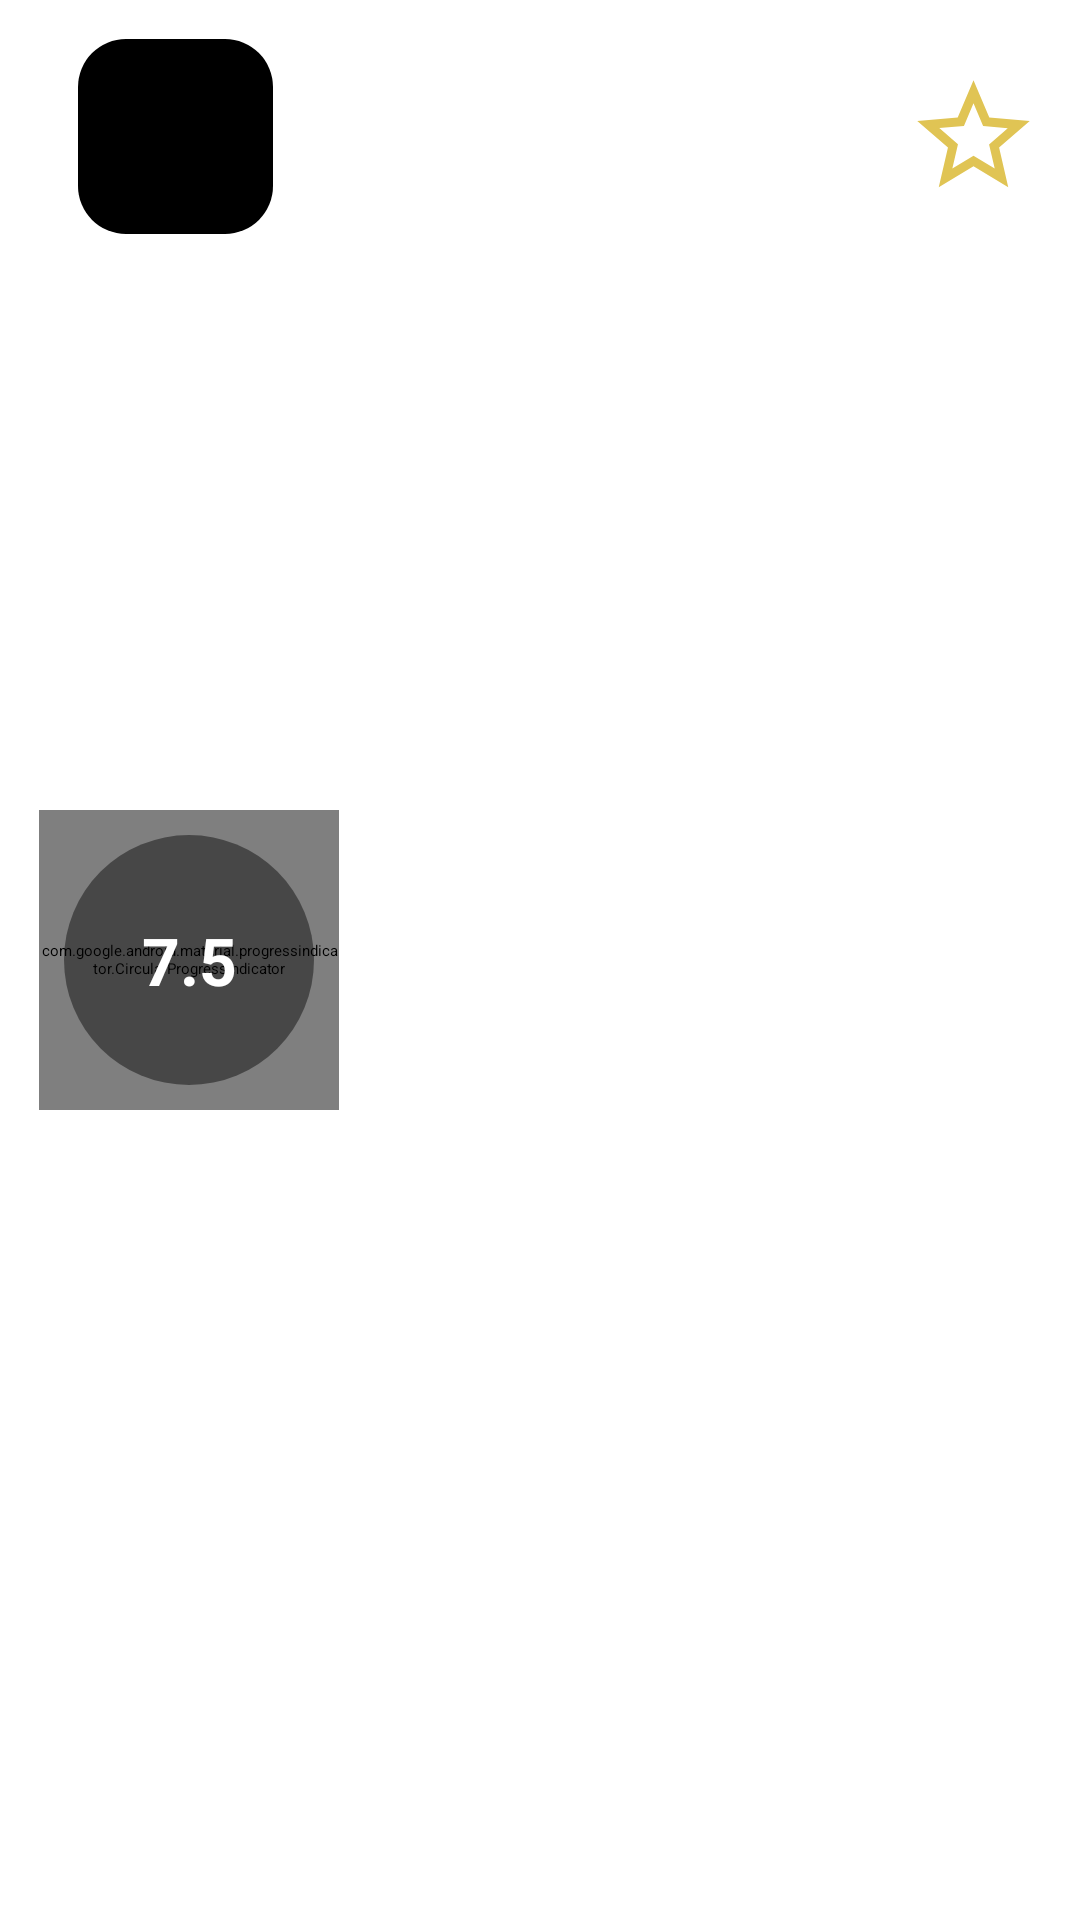

This screen was rendered from an Android layout file. Write that file and the resources it references.
<!-- AndroidManifest.xml: application theme MySplashScreen -->
<!-- res/layout/fragment_details.xml -->
<?xml version="1.0" encoding="utf-8"?>
<androidx.constraintlayout.widget.ConstraintLayout xmlns:android="http://schemas.android.com/apk/res/android"
    xmlns:app="http://schemas.android.com/apk/res-auto"
    xmlns:tools="http://schemas.android.com/tools"
    android:layout_width="match_parent"
    android:layout_height="match_parent"
    tools:context=".ui.details.DetailsFragment">

    <ImageButton
        android:elevation="4dp"
        android:importantForAccessibility="no"
        android:background="@drawable/background_button_back"
        android:id="@+id/back_btn"
        app:layout_constraintTop_toTopOf="parent"
        app:layout_constraintStart_toStartOf="@id/circle_bar"
        android:layout_width="65dp"
        android:src="@drawable/baseline_arrow_back_24"
        android:layout_height="65dp"
        android:layout_margin="@dimen/margin_init" />

    <ImageView

        android:id="@+id/star_btn"
        android:elevation="4dp"
        android:src="@drawable/baseline_star_border_24"
        android:layout_width="45dp"
        android:layout_height="45dp"
        app:layout_constraintTop_toTopOf="@id/back_btn"
        app:layout_constraintBottom_toBottomOf="@id/back_btn"
        app:layout_constraintEnd_toEndOf="parent"
        android:layout_marginEnd="@dimen/margin_init" />


    <ImageView
        android:id="@+id/movie_image"
        android:layout_width="match_parent"
        android:layout_height="match_parent"
        android:foreground="@drawable/gradient_background_details"
        android:scaleType="centerCrop"
        tools:layout_editor_absoluteX="-16dp"
        tools:layout_editor_absoluteY="0dp" />

    <com.google.android.material.progressindicator.CircularProgressIndicator
        android:layout_width="100dp"
        android:layout_height="100dp"
        app:layout_constraintTop_toTopOf="parent"
        app:layout_constraintBottom_toBottomOf="parent"
        app:layout_constraintStart_toStartOf="parent"
        app:layout_constraintEnd_toEndOf="parent"
        app:indicatorSize="75dp"
        android:id="@+id/load_bar"
        android:visibility="gone"/>

    <TextView
        android:layout_width="wrap_content"
        android:layout_height="wrap_content"
        app:layout_constraintTop_toTopOf="parent"
        app:layout_constraintBottom_toBottomOf="parent"
        android:visibility="gone"
        app:layout_constraintStart_toStartOf="parent"
        app:layout_constraintEnd_toEndOf="parent"
        android:id="@+id/error_text" />


    <com.google.android.material.progressindicator.CircularProgressIndicator
        app:indicatorSize="75dp"
        android:indeterminate="false"
        android:id="@+id/circle_bar"
        android:layout_width="100dp"
        android:foreground="@drawable/gradient_background_score"
        android:layout_height="100dp"
        android:layout_marginStart="@dimen/margin_init"
        app:layout_constraintStart_toStartOf="parent"
        app:layout_constraintTop_toTopOf="parent"
        app:layout_constraintBottom_toBottomOf="parent"/>

    <TextView
        android:id="@+id/score_movie"
        android:layout_width="wrap_content"
        android:layout_height="wrap_content"
        android:text="7.5"
        android:textColor="@color/white"
        android:textSize="22sp"
        android:textStyle="bold"
        app:layout_constraintBottom_toBottomOf="@id/circle_bar"
        app:layout_constraintEnd_toEndOf="@id/circle_bar"
        app:layout_constraintStart_toStartOf="@id/circle_bar"
        app:layout_constraintTop_toTopOf="@id/circle_bar" />

    <TextView
        android:id="@+id/user_score"
        android:layout_width="wrap_content"
        android:layout_height="wrap_content"
        android:layout_marginStart="8dp"
        android:layout_marginTop="8dp"
        android:layout_marginEnd="8dp"
        android:text="@string/user_n_score"
        android:textAlignment="center"
        android:textSize="25sp"
        android:textColor="@color/white"
        app:layout_constraintBottom_toBottomOf="@id/circle_bar"
        app:layout_constraintStart_toEndOf="@id/circle_bar"
        app:layout_constraintTop_toTopOf="@id/circle_bar" />

    <TextView
        android:textColor="@color/white"
        android:id="@+id/movie_title"
        android:layout_width="350dp"
        android:layout_height="wrap_content"
        android:layout_marginTop="@dimen/margin_init"
        android:textSize="33sp"
        app:layout_constraintStart_toStartOf="@id/circle_bar"
        app:layout_constraintTop_toBottomOf="@id/circle_bar" />

    <TextView
        android:id="@+id/release_date"
        android:layout_width="wrap_content"
        android:layout_height="wrap_content"
        android:textColor="@color/gray_light"
        android:textSize="22sp"
        app:layout_constraintStart_toStartOf="@id/movie_title"
        app:layout_constraintTop_toBottomOf="@id/movie_title" />

    <androidx.recyclerview.widget.RecyclerView
        android:id="@+id/rvGenreMovie"
        android:layout_width="350dp"
        app:layout_constraintStart_toStartOf="parent"
        android:layout_height="wrap_content"
        android:layout_margin="@dimen/margin_init"
        android:orientation="horizontal"
        app:layoutManager="androidx.recyclerview.widget.LinearLayoutManager"
        app:layout_constraintTop_toBottomOf="@id/release_date"
        tools:listitem="@layout/item_genre" />

    <ScrollView
        android:layout_width="match_parent"
        android:layout_height="0dp"
        android:orientation="vertical"
        android:layout_margin="@dimen/margin_init"
        app:layout_constraintTop_toBottomOf="@id/rvGenreMovie"
        app:layout_constraintBottom_toBottomOf="parent">

        <TextView
            android:id="@+id/movie_description"
            android:layout_width="match_parent"
            android:layout_height="wrap_content"
            android:layout_marginEnd="10dp"
            android:textColor="@color/gray_light"
            android:textSize="21sp"
            />
    </ScrollView>


</androidx.constraintlayout.widget.ConstraintLayout>
<!-- res/layout/item_genre.xml (included above) -->
<?xml version="1.0" encoding="utf-8"?>
<androidx.cardview.widget.CardView xmlns:android="http://schemas.android.com/apk/res/android"
    android:layout_width="wrap_content"
    android:layout_height="wrap_content"
    android:elevation="10dp"
    android:backgroundTint="@color/gray"
    android:foreground="@drawable/rounded_background"
    android:layout_marginEnd="@dimen/margin_init">

    <TextView
        android:textSize="13sp"
        android:textColor="@color/white"
        android:id="@+id/genre_text"
        android:layout_width="match_parent"
        android:layout_height="match_parent"
        android:text="@string/adventure"
        android:padding="3dp" />

</androidx.cardview.widget.CardView>
<!-- resources referenced by this layout -->
<resources>
  <color name="gray">#808080</color>
  <color name="gray_light">#E0E0E0</color>
  <color name="white">#FFFFFFFF</color>
  <dimen name="margin_init">13dp</dimen>
  <!-- drawable background_button_back (drawable) -->
  <shape xmlns:android="http://schemas.android.com/apk/res/android">
      <corners android:radius="16dp" /> 
      <solid android:color="@color/black"/> 
  </shape>
  <!-- drawable baseline_star_border_24 (drawable) -->
  <vector android:height="24dp" android:tint="#E0C454"
      android:viewportHeight="24" android:viewportWidth="24"
      android:width="24dp" xmlns:android="http://schemas.android.com/apk/res/android">
      <path android:fillColor="@android:color/white" android:pathData="M22,9.24l-7.19,-0.62L12,2 9.19,8.63 2,9.24l5.46,4.73L5.82,21 12,17.27 18.18,21l-1.63,-7.03L22,9.24zM12,15.4l-3.76,2.27 1,-4.28 -3.32,-2.88 4.38,-0.38L12,6.1l1.71,4.04 4.38,0.38 -3.32,2.88 1,4.28L12,15.4z"/>
  </vector>
  <!-- drawable gradient_background_details (drawable) -->
  <layer-list xmlns:android="http://schemas.android.com/apk/res/android">
      
      <item>
          <shape android:shape="rectangle">
              <gradient
                  android:angle="90"
                  android:endColor="#00000000"
                  android:centerColor="#B3000000"
                  android:startColor="#CC000000"
                  android:type="linear" />
          </shape>
      </item>
  </layer-list>
  <!-- drawable gradient_background_score (drawable) -->
  <layer-list xmlns:android="http://schemas.android.com/apk/res/android">
      
      <item>
          <shape android:shape="oval">
              <stroke android:color="#00000000" android:width="16.5dp" />
              <corners android:radius="15dp" />
              <gradient
                  android:angle="40"
                  android:startColor="#70000000"
                  android:centerColor="#70000000"
                  android:endColor="#70000000"
                  android:type="linear" />
          </shape>
      </item>
  </layer-list>
  <!-- drawable rounded_background (drawable) -->
  <shape xmlns:android="http://schemas.android.com/apk/res/android">
  
      <corners android:radius="10dp" /> 
  </shape>
  <string name="adventure">Adventure</string>
  <string name="user_n_score">User \n Score</string>
  <color name="black">#FF000000</color>
</resources>
